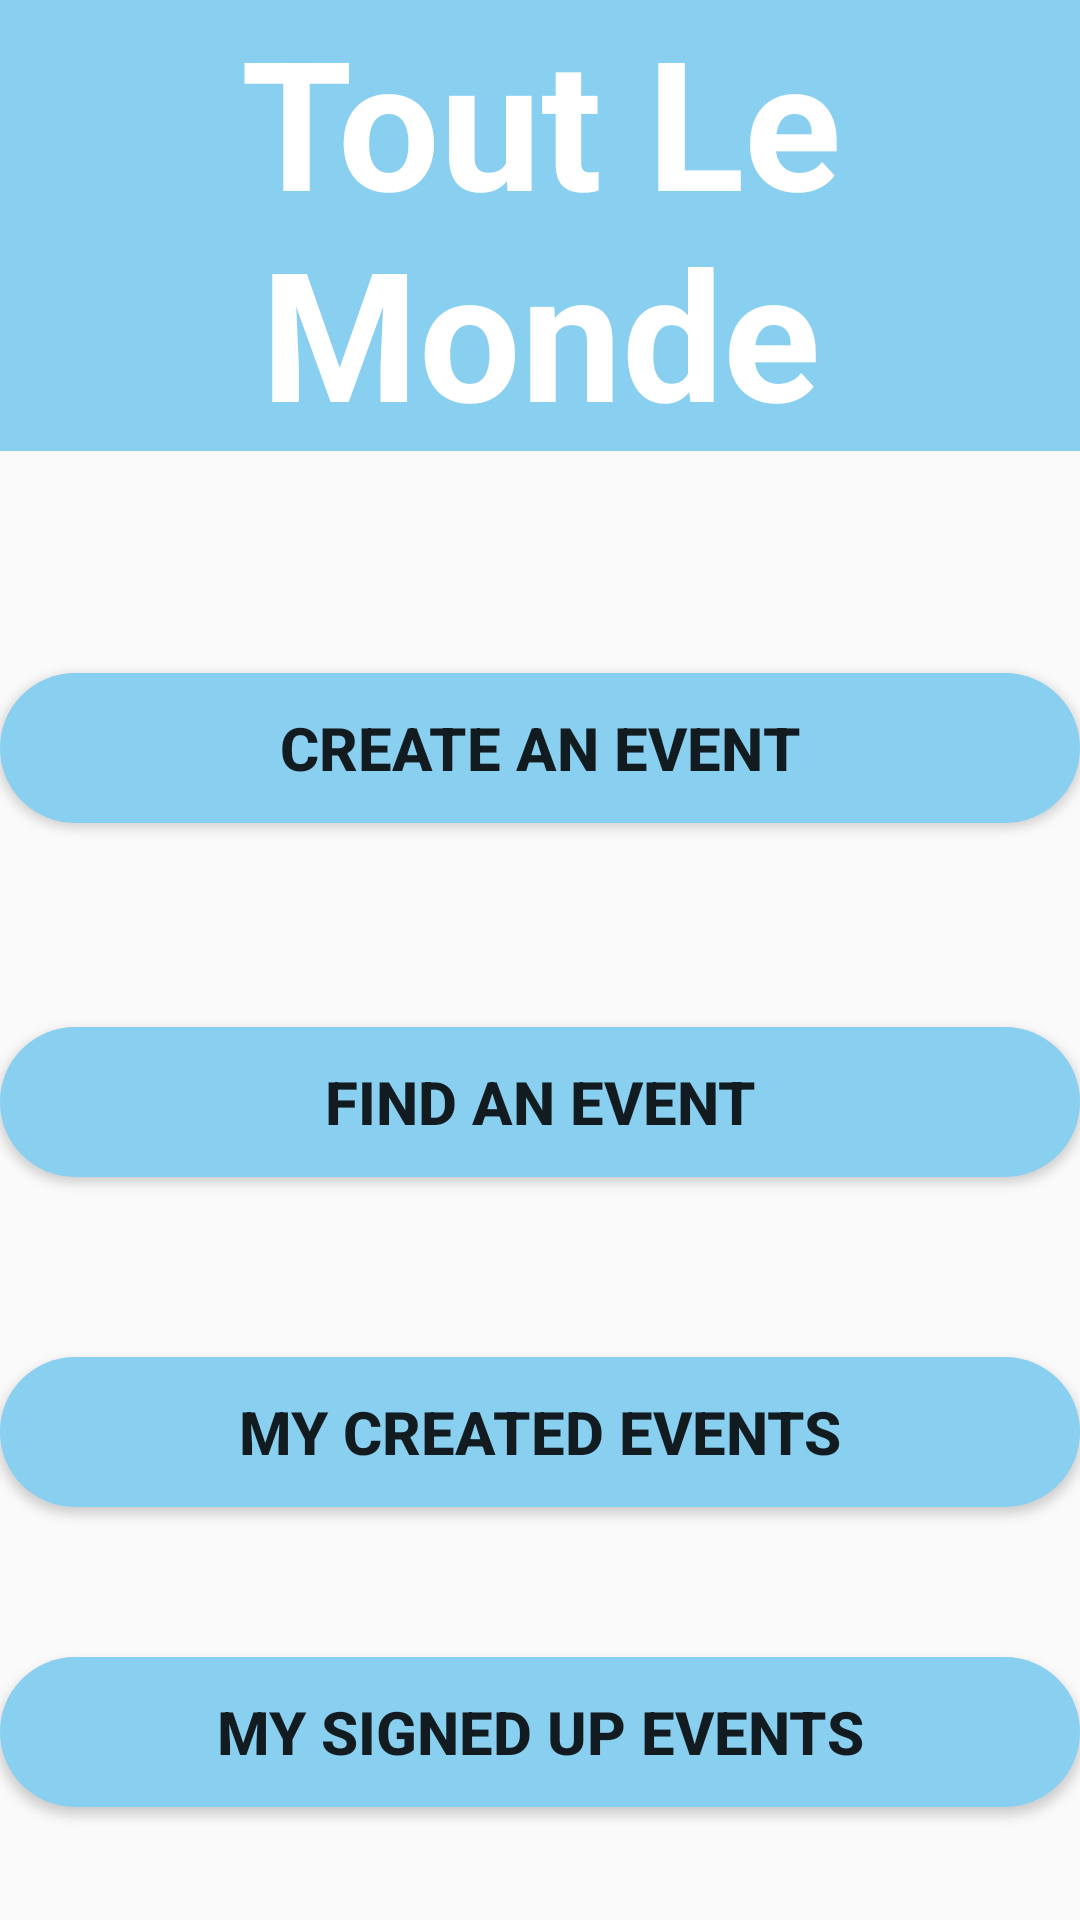

Write the Android layout XML for this screen, with the resource values it uses.
<!-- AndroidManifest.xml: application theme Theme.Tout_le_Monde -->
<!-- res/layout/activity_main.xml -->
<?xml version="1.0" encoding="utf-8"?>
<RelativeLayout xmlns:android="http://schemas.android.com/apk/res/android"
    xmlns:app="http://schemas.android.com/apk/res-auto"
    xmlns:tools="http://schemas.android.com/tools"
    android:layout_width="match_parent"
    android:layout_height="match_parent"
    android:background="@drawable/bluebackground5"
    tools:context=".MainActivity">

    <TextView
        android:id="@+id/textView"
        android:layout_width="match_parent"
        android:layout_height="wrap_content"
        android:layout_alignParentStart="true"
        android:layout_alignParentTop="true"
        android:layout_centerHorizontal="true"
        android:layout_marginTop="0dp"
        android:text="Tout Le Monde"
        style="@style/TextAppearance.AppCompat.Large"
        android:background="#89CFF0"
        android:textColor="@color/white"
        android:textStyle="bold"
        android:textAlignment="center"
        android:textSize="60sp" />

    <Button
        android:id="@+id/btnCreateEvent"
        android:layout_width="match_parent"
        android:layout_height="50dp"
        android:layout_below="@+id/textView"
        android:textSize="20sp"
        android:layout_centerHorizontal="true"
        android:layout_marginTop="74dp"
        android:textStyle="bold"
        android:background="@drawable/round1"
        android:text="Create an Event" />

    <Button
        android:id="@+id/btnFindEvent"
        android:layout_width="match_parent"
        android:layout_height="50dp"
        android:layout_below="@+id/btnCreateEvent"
        android:layout_centerHorizontal="true"
        android:layout_marginTop="68dp"
        android:textSize="20sp"
        android:textStyle="bold"
        android:background="@drawable/round1"
        android:text="Find An Event" />

    <Button
        android:id="@+id/btnMyEvents"
        android:layout_width="match_parent"
        android:layout_height="50dp"
        android:layout_below="@id/btnFindEvent"
        android:layout_marginTop="60dp"
        android:layout_centerHorizontal="true"
        android:textSize="20sp"
        android:textStyle="bold"
        android:background="@drawable/round1"
        android:text="My Created Events" />


    <Button
        android:id="@+id/btnSignedUpEvents"
        android:layout_width="match_parent"
        android:layout_height="50dp"
        android:layout_below="@id/btnMyEvents"
        android:layout_centerHorizontal="true"
        android:layout_marginTop="50dp"
        android:textSize="20sp"
        android:textStyle="bold"
        android:background="@drawable/round1"
        android:text="My Signed Up Events" />


    <Button
        android:id="@+id/btnLogout"
        android:layout_width="match_parent"
        android:layout_height="50dp"
        android:layout_below="@id/btnSignedUpEvents"
        android:layout_marginTop="50dp"
        android:layout_centerHorizontal="true"
        android:textSize="20sp"
        android:textStyle="bold"
        android:background="@drawable/round1"
        android:text="Logout" />

</RelativeLayout>
<!-- resources referenced by this layout -->
<resources>
  <color name="white">#FFFFFFFF</color>
  <!-- drawable round1 (drawable) -->
  <?xml version="1.0" encoding="utf-8"?>
  <shape xmlns:android="http://schemas.android.com/apk/res/android"
  
      android:shape="rectangle">
  
      <solid android:color="#89CFF0" />
      <corners android:radius="200dp" />
  
  </shape>
  <style name="Theme.Tout_le_Monde" parent="Theme.AppCompat.Light.NoActionBar">
      
          <item name="colorPrimary">@color/purple_500</item>
  
          <item name="colorPrimaryVariant">@color/purple_700</item>
          <item name="colorOnPrimary">@color/white</item>
          
          <item name="colorSecondary">@color/teal_200</item>
          <item name="colorSecondaryVariant">@color/teal_700</item>
          <item name="colorOnSecondary">@color/black</item>
          
          <item name="android:statusBarColor" tools:targetApi="l">?attr/colorPrimaryVariant</item>
          
      </style>
  <color name="purple_500">#FF6200EE</color>
  <color name="purple_700">#FF3700B3</color>
  <color name="teal_200">#FF03DAC5</color>
  <color name="teal_700">#FF018786</color>
  <color name="black">#FF000000</color>
</resources>
